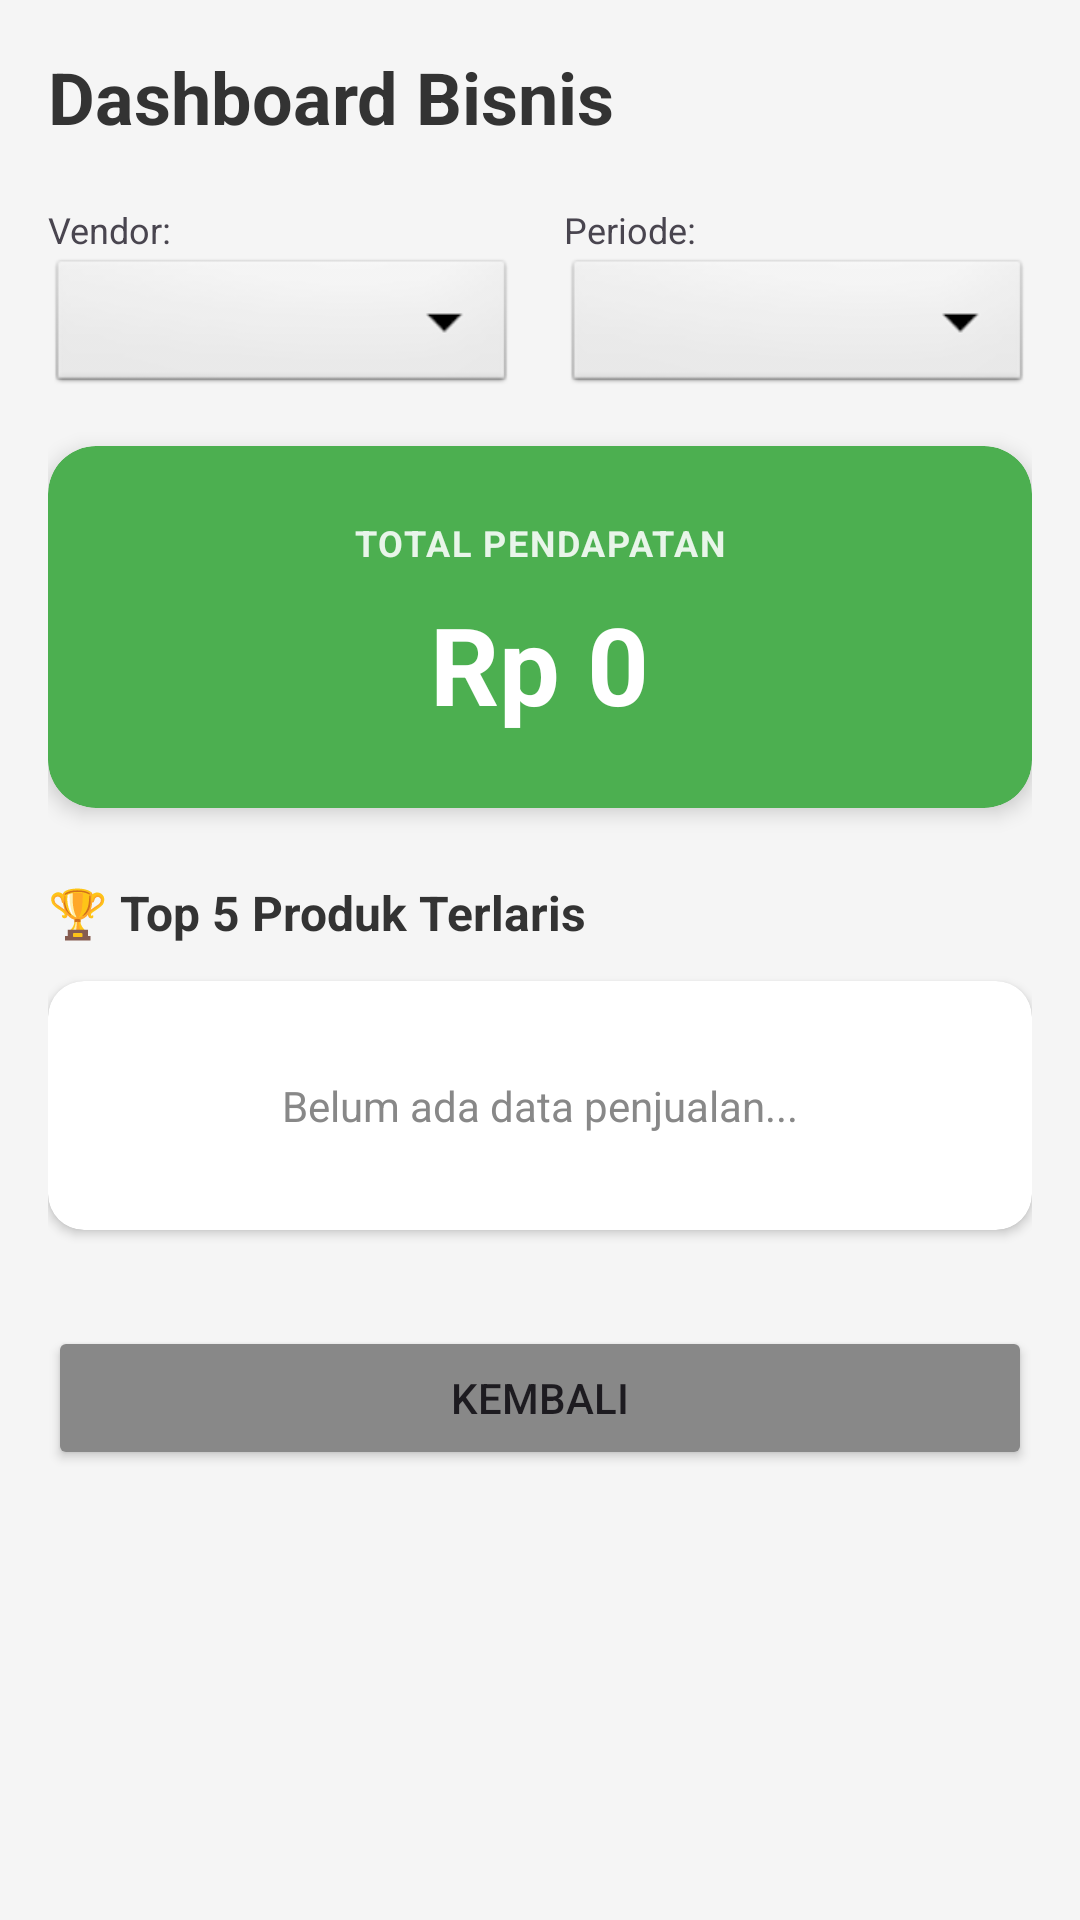

This screen was rendered from an Android layout file. Write that file and the resources it references.
<!-- AndroidManifest.xml: application theme Theme.PointOfSaleHON -->
<!-- res/layout/activity_summary.xml -->
<?xml version="1.0" encoding="utf-8"?>
<ScrollView xmlns:android="http://schemas.android.com/apk/res/android"
    xmlns:app="http://schemas.android.com/apk/res-auto"
    android:layout_width="match_parent"
    android:layout_height="match_parent"
    android:background="#F5F5F5">

    <LinearLayout
        android:layout_width="match_parent"
        android:layout_height="wrap_content"
        android:orientation="vertical"
        android:padding="16dp">

        <TextView
            android:layout_width="wrap_content"
            android:layout_height="wrap_content"
            android:text="Dashboard Bisnis"
            android:textSize="24sp"
            android:textStyle="bold"
            android:textColor="#333333"
            android:layout_marginBottom="20dp"/>

        <LinearLayout
            android:layout_width="match_parent"
            android:layout_height="wrap_content"
            android:orientation="horizontal"
            android:layout_marginBottom="16dp">

            <LinearLayout
                android:layout_width="0dp"
                android:layout_height="wrap_content"
                android:layout_weight="1"
                android:orientation="vertical"
                android:layout_marginEnd="8dp">
                <TextView
                    android:layout_width="wrap_content"
                    android:layout_height="wrap_content"
                    android:text="Vendor:"
                    android:textSize="12sp"/>
                <Spinner
                    android:id="@+id/spinnerVendorSummary"
                    android:layout_width="match_parent"
                    android:layout_height="48dp"
                    android:background="@android:drawable/btn_dropdown"/>
            </LinearLayout>

            <LinearLayout
                android:layout_width="0dp"
                android:layout_height="wrap_content"
                android:layout_weight="1"
                android:orientation="vertical"
                android:layout_marginStart="8dp">
                <TextView
                    android:layout_width="wrap_content"
                    android:layout_height="wrap_content"
                    android:text="Periode:"
                    android:textSize="12sp"/>
                <Spinner
                    android:id="@+id/spinnerTimeFilter"
                    android:layout_width="match_parent"
                    android:layout_height="48dp"
                    android:background="@android:drawable/btn_dropdown"/>
            </LinearLayout>
        </LinearLayout>

        <androidx.cardview.widget.CardView
            android:layout_width="match_parent"
            android:layout_height="wrap_content"
            app:cardCornerRadius="16dp"
            app:cardBackgroundColor="#4CAF50"
            app:cardElevation="4dp"
            android:layout_marginBottom="24dp">
            <LinearLayout
                android:layout_width="match_parent"
                android:layout_height="wrap_content"
                android:orientation="vertical"
                android:padding="24dp"
                android:gravity="center">
                <TextView
                    android:id="@+id/tvSummaryTitle"
                    android:layout_width="wrap_content"
                    android:layout_height="wrap_content"
                    android:text="TOTAL PENDAPATAN"
                    android:textColor="#E8F5E9"
                    android:textStyle="bold"
                    android:letterSpacing="0.05"
                    android:textSize="12sp"/>
                <TextView
                    android:id="@+id/tvSummaryTotal"
                    android:layout_width="wrap_content"
                    android:layout_height="wrap_content"
                    android:text="Rp 0"
                    android:textSize="36sp"
                    android:textStyle="bold"
                    android:textColor="#FFFFFF"
                    android:layout_marginTop="8dp"/>
            </LinearLayout>
        </androidx.cardview.widget.CardView>

        <TextView
            android:layout_width="wrap_content"
            android:layout_height="wrap_content"
            android:text="🏆 Top 5 Produk Terlaris"
            android:textSize="16sp"
            android:textStyle="bold"
            android:textColor="#333333"
            android:layout_marginBottom="12dp"/>

        <androidx.cardview.widget.CardView
            android:layout_width="match_parent"
            android:layout_height="wrap_content"
            app:cardCornerRadius="12dp"
            app:cardBackgroundColor="#FFFFFF"
            app:cardElevation="2dp">

            <LinearLayout
                android:id="@+id/containerTopProducts"
                android:layout_width="match_parent"
                android:layout_height="wrap_content"
                android:orientation="vertical"
                android:padding="16dp">
                <TextView
                    android:layout_width="match_parent"
                    android:layout_height="wrap_content"
                    android:text="Belum ada data penjualan..."
                    android:gravity="center"
                    android:textColor="#888888"
                    android:padding="16dp"/>
            </LinearLayout>
        </androidx.cardview.widget.CardView>

        <Button
            android:id="@+id/btnBack"
            android:layout_width="match_parent"
            android:layout_height="wrap_content"
            android:text="Kembali"
            android:layout_marginTop="32dp"
            android:backgroundTint="#888888"/>

    </LinearLayout>
</ScrollView>
<!-- resources referenced by this layout -->
<resources>
  <style name="Theme.PointOfSaleHON" parent="Base.Theme.PointOfSaleHON" />
  <style name="Base.Theme.PointOfSaleHON" parent="Theme.Material3.DayNight.NoActionBar">
          
          
      </style>
</resources>
